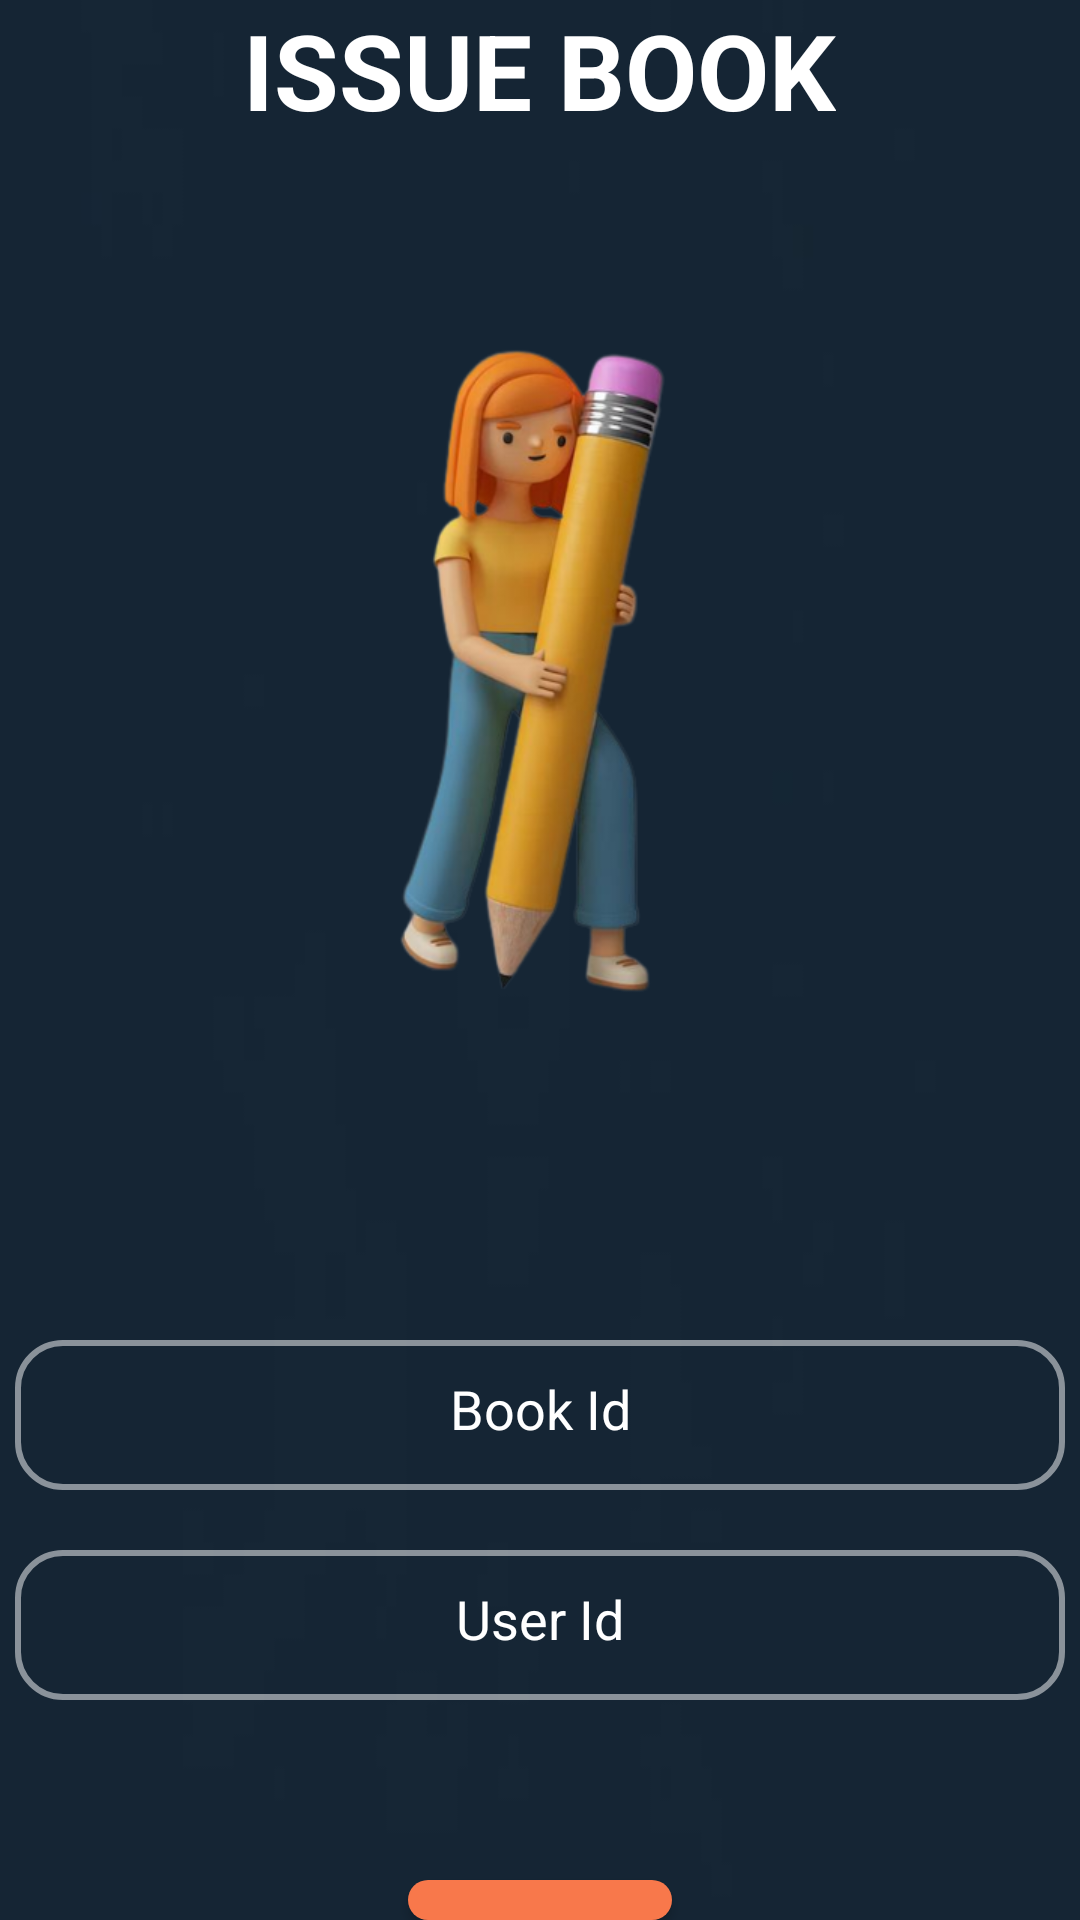

Here is an Android app screen rendered from its layout file. Give the layout XML and the strings, colors and styles it references.
<!-- AndroidManifest.xml: application theme Theme.Admin_Main_Page -->
<!-- res/layout/activity_issue_book.xml -->
<?xml version="1.0" encoding="utf-8"?>
<LinearLayout xmlns:android="http://schemas.android.com/apk/res/android"
    xmlns:app="http://schemas.android.com/apk/res-auto"
    xmlns:tools="http://schemas.android.com/tools"
    android:layout_width="match_parent"
    android:layout_height="match_parent"
    tools:context=".IssueBook"
    android:orientation="vertical"
    android:gravity="center"
    android:background="@drawable/background_image">



    <TextView
        android:id="@+id/IssueBooktxt"
        android:layout_width="wrap_content"
        android:layout_height="wrap_content"
        android:layout_gravity="center"
        android:text="ISSUE BOOK"
        android:textSize="35sp"
        android:textStyle="bold"
        android:textColor="@color/white"/>

    <Space
        android:layout_width="match_parent"
        android:layout_height="50dp" />


    <ImageView
        android:layout_width="wrap_content"
        android:layout_height="250dp"
        android:src="@drawable/issuebook"/>

    <Space
        android:layout_width="match_parent"
        android:layout_height="100dp" />

    <EditText
        android:id="@+id/BookId"
        android:layout_width="350dp"
        android:layout_height="50dp"
        android:layout_gravity="center"
        android:background="@drawable/roundbutton"
        android:hint="Book Id"
        android:textAlignment="center"
        android:textColor="@color/white"
        android:textColorHint="@color/white"/>

    <Space
        android:layout_width="match_parent"
        android:layout_height="20dp" />

    <EditText
        android:id="@+id/UserId"
        android:layout_width="350dp"
        android:layout_height="50dp"
        android:layout_gravity="center"
        android:background="@drawable/roundbutton"
        android:hint="User Id"
        android:textColor="@color/white"
        android:textAlignment="center"
        android:textColorHint="@color/white"/>

    <Space
        android:layout_width="match_parent"
        android:layout_height="60dp" />


    <androidx.appcompat.widget.AppCompatButton
        android:id="@+id/issueBookButton"
        android:layout_width="wrap_content"
        android:layout_height="wrap_content"
        android:background="@drawable/orangebutton"
        android:layout_gravity="center"
        android:text="ISSUE"
        android:textColor="@color/white"/>


    <ImageButton
        android:id="@+id/IssueBackButton"
        android:layout_width="wrap_content"
        android:layout_height="wrap_content"
        android:background="#00FFFFFF"
        android:src="@drawable/back"
        android:layout_gravity="left"/>

</LinearLayout>
<!-- resources referenced by this layout -->
<resources>
  <!-- drawable back: png bitmap (drawable, 1254 bytes) -->
  <!-- drawable background_image: jpg bitmap (drawable, 2063 bytes) -->
  <!-- drawable issuebook: png bitmap (drawable, 108505 bytes) -->
  <!-- drawable orangebutton (drawable) -->
  <?xml version="1.0" encoding="utf-8"?>
  <shape xmlns:android="http://schemas.android.com/apk/res/android">
  
      <solid
          android:color="#F8784B" />
  
      <corners android:radius="15dp"/>
  
      <padding
          android:right="15dp"
          android:top="15dp"
          android:bottom="15dp"
          android:left="15dp"/>
  
  
  </shape>
  <!-- drawable roundbutton (drawable) -->
  <?xml version="1.0" encoding="utf-8"?>
  <shape xmlns:android="http://schemas.android.com/apk/res/android">
  
      <stroke
          android:color="#80FFFFFF"
          android:width="2dp"/>
  
      <corners android:radius="15dp"/>
  
      <padding
          android:right="15dp"
          android:top="15dp"
          android:bottom="15dp"
          android:left="15dp"/>
  
  
  </shape>
  <style name="Theme.Admin_Main_Page" parent="Base.Theme.Admin_Main_Page" />
  <style name="Base.Theme.Admin_Main_Page" parent="Theme.Material3.DayNight.NoActionBar">
          
          
      </style>
  <!-- not gathered from this repository: default colours our renderer supplied (Android Studio template values) -->
  <color name="white">#FFFFFFFF</color>
</resources>
